The GitHub repository Go-Birds-Dev/Go_birds contains a labelled image folder "datos" with 10 categories: ara ararauna, chroicocephalus ridibundus, eubucco bourcierii, laterallus albigularis, melanerpes formicivorus, patagioenas subvinacea, platalea ajaja, rynchops niger, theristicus caudatus, vultur gryphus. Examples follow, each with its label.

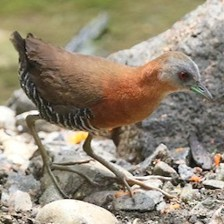
Label: laterallus albigularis

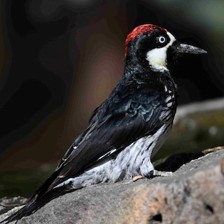
Label: melanerpes formicivorus

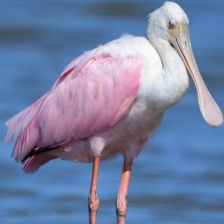
Label: platalea ajaja

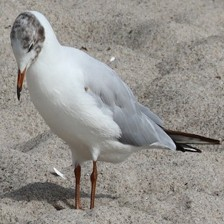
Label: chroicocephalus ridibundus

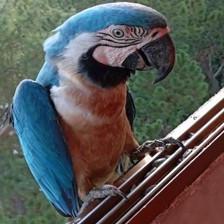
Label: ara ararauna

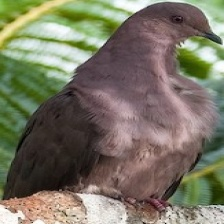
Label: patagioenas subvinacea
